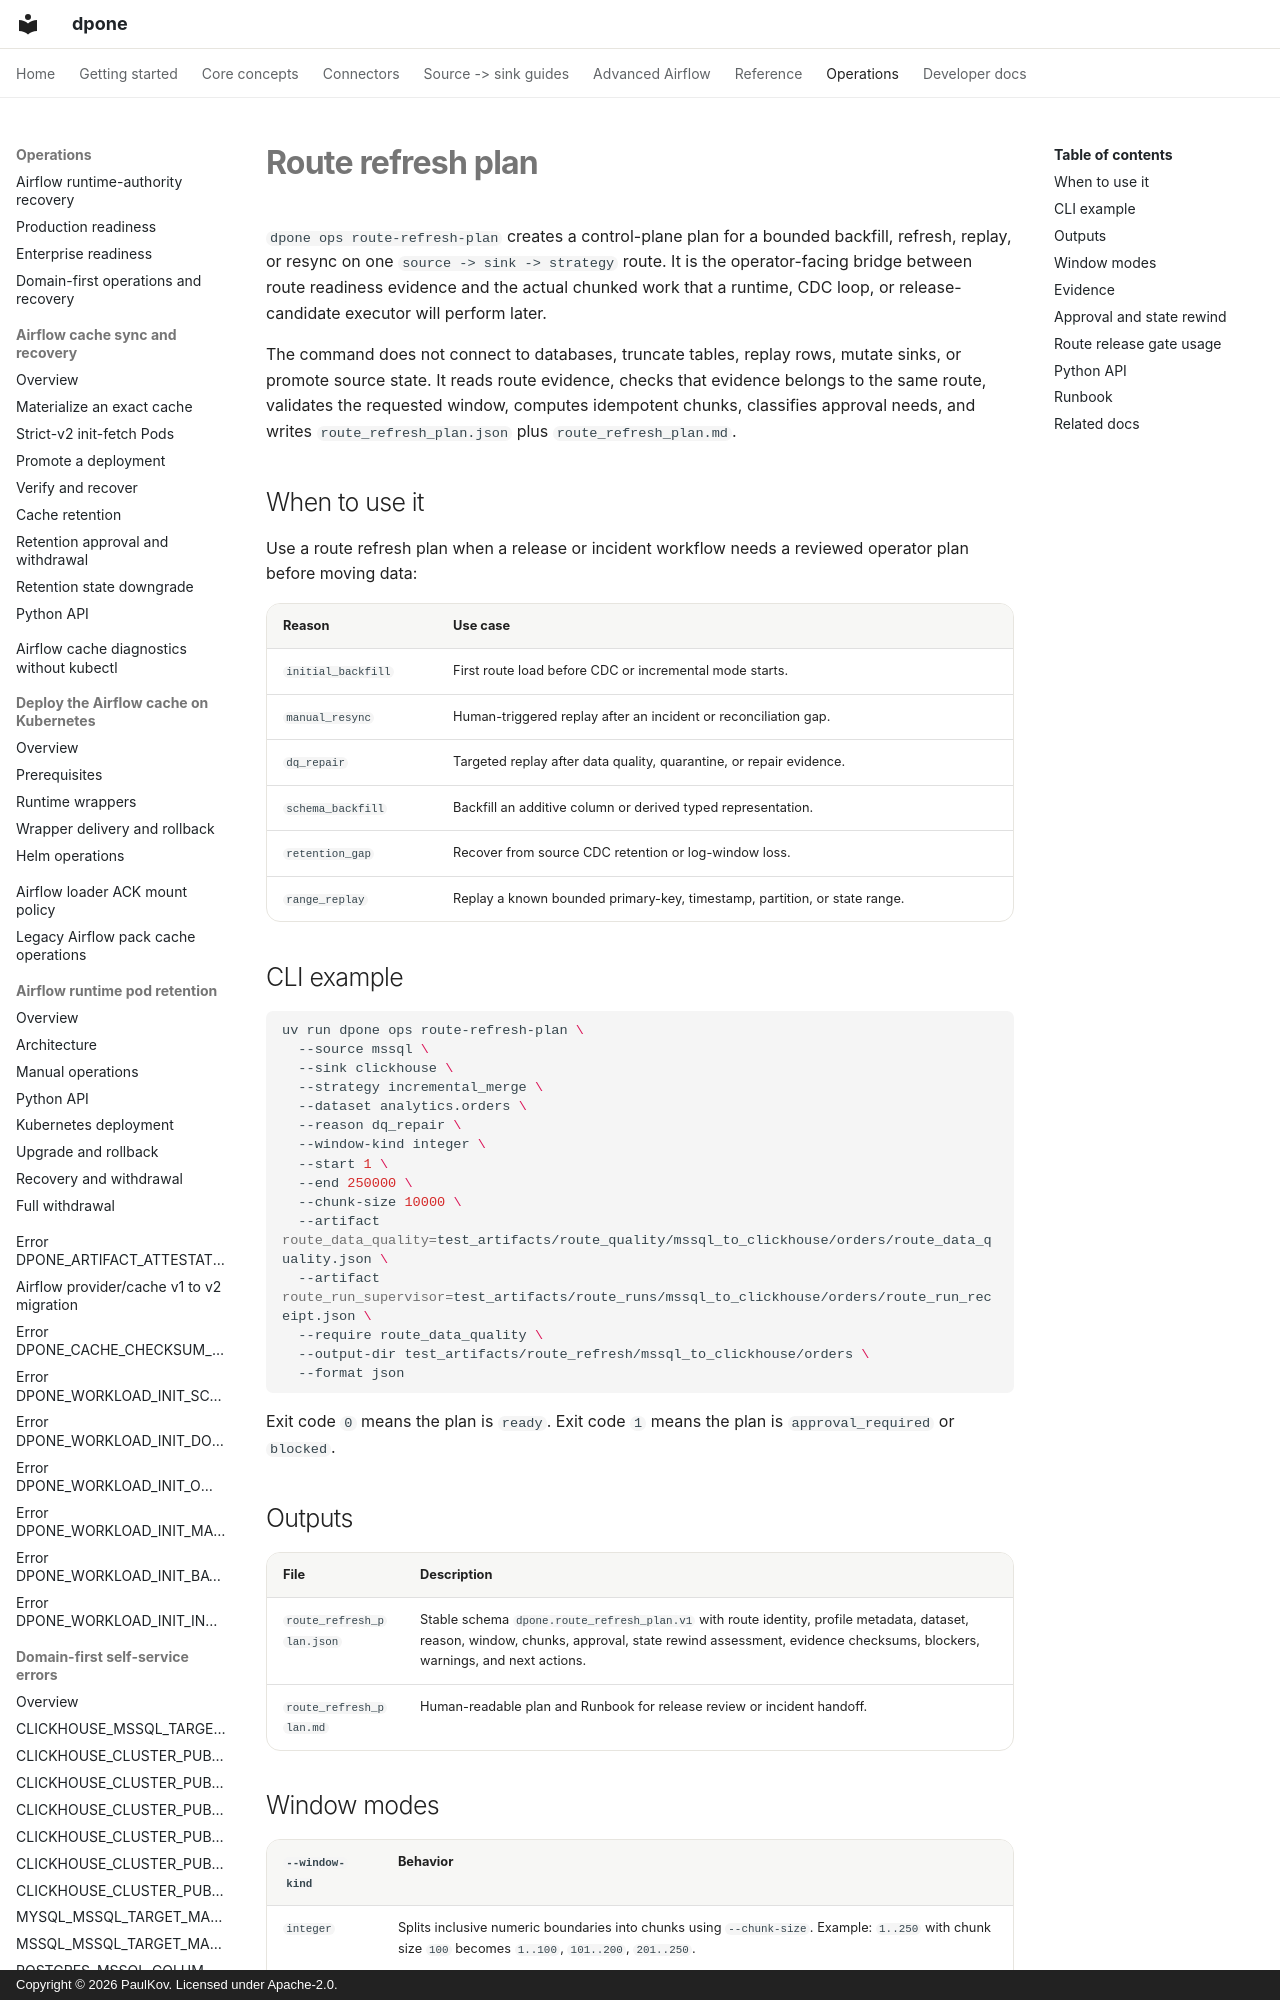

repository: PaulKov/dpone · page: route-refresh-plan/index.html · generator: mkdocs · copyright: Copyright © 2026 PaulKov. Licensed under Apache-2.0.

# Route refresh plan

`dpone ops route-refresh-plan` creates a control-plane plan for a bounded
backfill, refresh, replay, or resync on one `source -> sink -> strategy`
route. It is the operator-facing bridge between route readiness evidence and
the actual chunked work that a runtime, CDC loop, or release-candidate executor
will perform later.

The command does not connect to databases, truncate tables, replay rows, mutate
sinks, or promote source state. It reads route evidence, checks that evidence
belongs to the same route, validates the requested window, computes
idempotent chunks, classifies approval needs, and writes
`route_refresh_plan.json` plus `route_refresh_plan.md`.

## When to use it

Use a route refresh plan when a release or incident workflow needs a reviewed
operator plan before moving data:

| Reason | Use case |
| --- | --- |
| `initial_backfill` | First route load before CDC or incremental mode starts. |
| `manual_resync` | Human-triggered replay after an incident or reconciliation gap. |
| `dq_repair` | Targeted replay after data quality, quarantine, or repair evidence. |
| `schema_backfill` | Backfill an additive column or derived typed representation. |
| `retention_gap` | Recover from source CDC retention or log-window loss. |
| `range_replay` | Replay a known bounded primary-key, timestamp, partition, or state range. |

## CLI example

```bash
uv run dpone ops route-refresh-plan \
  --source mssql \
  --sink clickhouse \
  --strategy incremental_merge \
  --dataset analytics.orders \
  --reason dq_repair \
  --window-kind integer \
  --start 1 \
  --end 250000 \
  --chunk-size 10000 \
  --artifact route_data_quality=test_artifacts/route_quality/mssql_to_clickhouse/orders/route_data_quality.json \
  --artifact route_run_supervisor=test_artifacts/route_runs/mssql_to_clickhouse/orders/route_run_receipt.json \
  --require route_data_quality \
  --output-dir test_artifacts/route_refresh/mssql_to_clickhouse/orders \
  --format json
```

Exit code `0` means the plan is `ready`. Exit code `1` means the plan is
`approval_required` or `blocked`.

## Outputs

| File | Description |
| --- | --- |
| `route_refresh_plan.json` | Stable schema `dpone.route_refresh_plan.v1` with route identity, profile metadata, dataset, reason, window, chunks, approval, state rewind assessment, evidence checksums, blockers, warnings, and next actions. |
| `route_refresh_plan.md` | Human-readable plan and Runbook for release review or incident handoff. |
